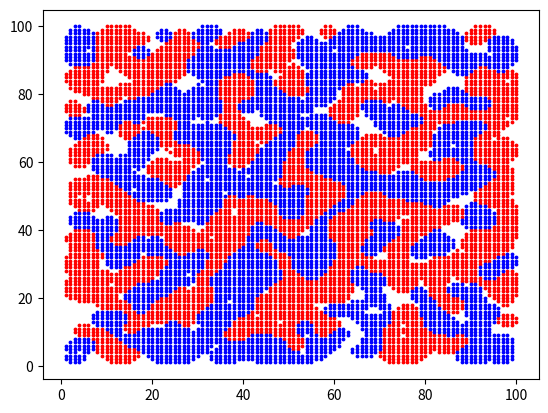

Recreate this plot in Python.
from random import choice, shuffle
import matplotlib.pyplot as plt
import numpy as np


GRID_WIDTH = 100
GRID_HEIGHT = 100
NUMBER_OF_RED_CELLS = 4500
NUMBER_OF_BLUE_CELLS = 4500
NUMBER_OF_MIGRATIONS = 100
CELL_MIGRATIONS_PER_SNAPSHOT = 5
PAUSE_DURATION_BETWEEN_SNAPSHOTS = 0.5
CELLS_AROUND_FOR_HAPPINESS = 4
CELL_RADIUS = 3


class Cell:
    def __init__(self, x, y, type):
        self.x = x
        self.y = y
        self.neighbors = []
        self.type = type   # red, blue or empty
    
    def is_happy(self):
        if len(self.neighbors) >= CELLS_AROUND_FOR_HAPPINESS:
            return True
        else:
            return False
        

class Grid:
    def __init__(self, width, height):
        self.width = width
        self.height = height
        self.total = width * height
        self.empty_cells = {}
        self.red_cells = {}
        self.blue_cells = {}
        self.color_cells_dicts = [self.red_cells, self.blue_cells]
        self.unhappy_cells = []

    def fill_grid(self, red_cells_num, blue_cells_num):
        empty_cells_num = self.total - red_cells_num - blue_cells_num
        red_types_pull = ['red' for _ in range(red_cells_num)]
        blue_types_pull = ['blue' for _ in range(blue_cells_num)]
        empty_types_pull = ['empty' for _ in range(empty_cells_num)]
        types_pull = red_types_pull + blue_types_pull + empty_types_pull

        for x in range(1, self.width + 1):
            for y in range(1, self.height + 1):
                type = choice(types_pull)
                types_pull.remove(type)
                self.__dict__[type + '_cells'][x, y] = Cell(x, y, type)

    def identify_neighbors(self):
        for cells_dict in self.color_cells_dicts:
            for cell in cells_dict.values():
                if cell.type != 'empty':
                    cell.neighbors = []
                    for y in range(cell.y - 1, cell.y + 2):
                        for x in range(cell.x - 1, cell.x + 2):
                            position = (x, y)
                            if position in cells_dict and cells_dict[position] != cell:
                                cell.neighbors.append(cells_dict[position])

    def identify_unhappy_cells(self):
        unhappy_cells = []
        for cells_dict in self.color_cells_dicts:
            for cell in cells_dict.values():
                if not cell.is_happy():
                    unhappy_cells.append(cell)
        self.unhappy_cells = unhappy_cells
        
    def cells_migrate(self):
        empty_cells = list(self.empty_cells.values())
        shuffle(empty_cells)
        shuffle(self.unhappy_cells)
        
        for empty_cell, unhappy_cell in zip(empty_cells, self.unhappy_cells):
            self.__dict__[unhappy_cell.type + '_cells'][empty_cell.x, empty_cell.y] = unhappy_cell
            self.empty_cells[unhappy_cell.x, unhappy_cell.y] = empty_cell
            del self.__dict__[unhappy_cell.type + '_cells'][unhappy_cell.x, unhappy_cell.y]
            del self.empty_cells[empty_cell.x, empty_cell.y]          
            unhappy_cell.x, empty_cell.x = empty_cell.x, unhappy_cell.x
            unhappy_cell.y, empty_cell.y = empty_cell.y, unhappy_cell.y
    
    def cicle(self, migrations_num):
        for migration_num in range(migrations_num):
            self.identify_neighbors()
            self.identify_unhappy_cells()
            self.cells_migrate()
            if migration_num % CELL_MIGRATIONS_PER_SNAPSHOT == 0:
                update_plot(self.red_cells, self.blue_cells)
            

def update_plot(red_cells, blue_cells):
    red_x = []
    red_y = []
    blue_x = []
    blue_y = []
    
    for position in red_cells:
        red_x.append(position[0])
        red_y.append(position[1])
    for position in blue_cells:
        blue_x.append(position[0])
        blue_y.append(position[1])
    
    sc_red.set_offsets(np.column_stack((red_x, red_y)))
    sc_blue.set_offsets(np.column_stack((blue_x, blue_y)))
    plt.pause(PAUSE_DURATION_BETWEEN_SNAPSHOTS)


           
plt.ion()
fig, ax = plt.subplots()
sc_red = ax.scatter((1, GRID_WIDTH), (1, GRID_HEIGHT), c='red', s=CELL_RADIUS)          
sc_blue = ax.scatter((1, GRID_WIDTH), (1, GRID_HEIGHT), c='blue', s=CELL_RADIUS)           

grid = Grid(GRID_WIDTH, GRID_HEIGHT)
grid.fill_grid(NUMBER_OF_RED_CELLS, NUMBER_OF_BLUE_CELLS)
grid.cicle(NUMBER_OF_MIGRATIONS)

plt.ioff()
plt.show()
